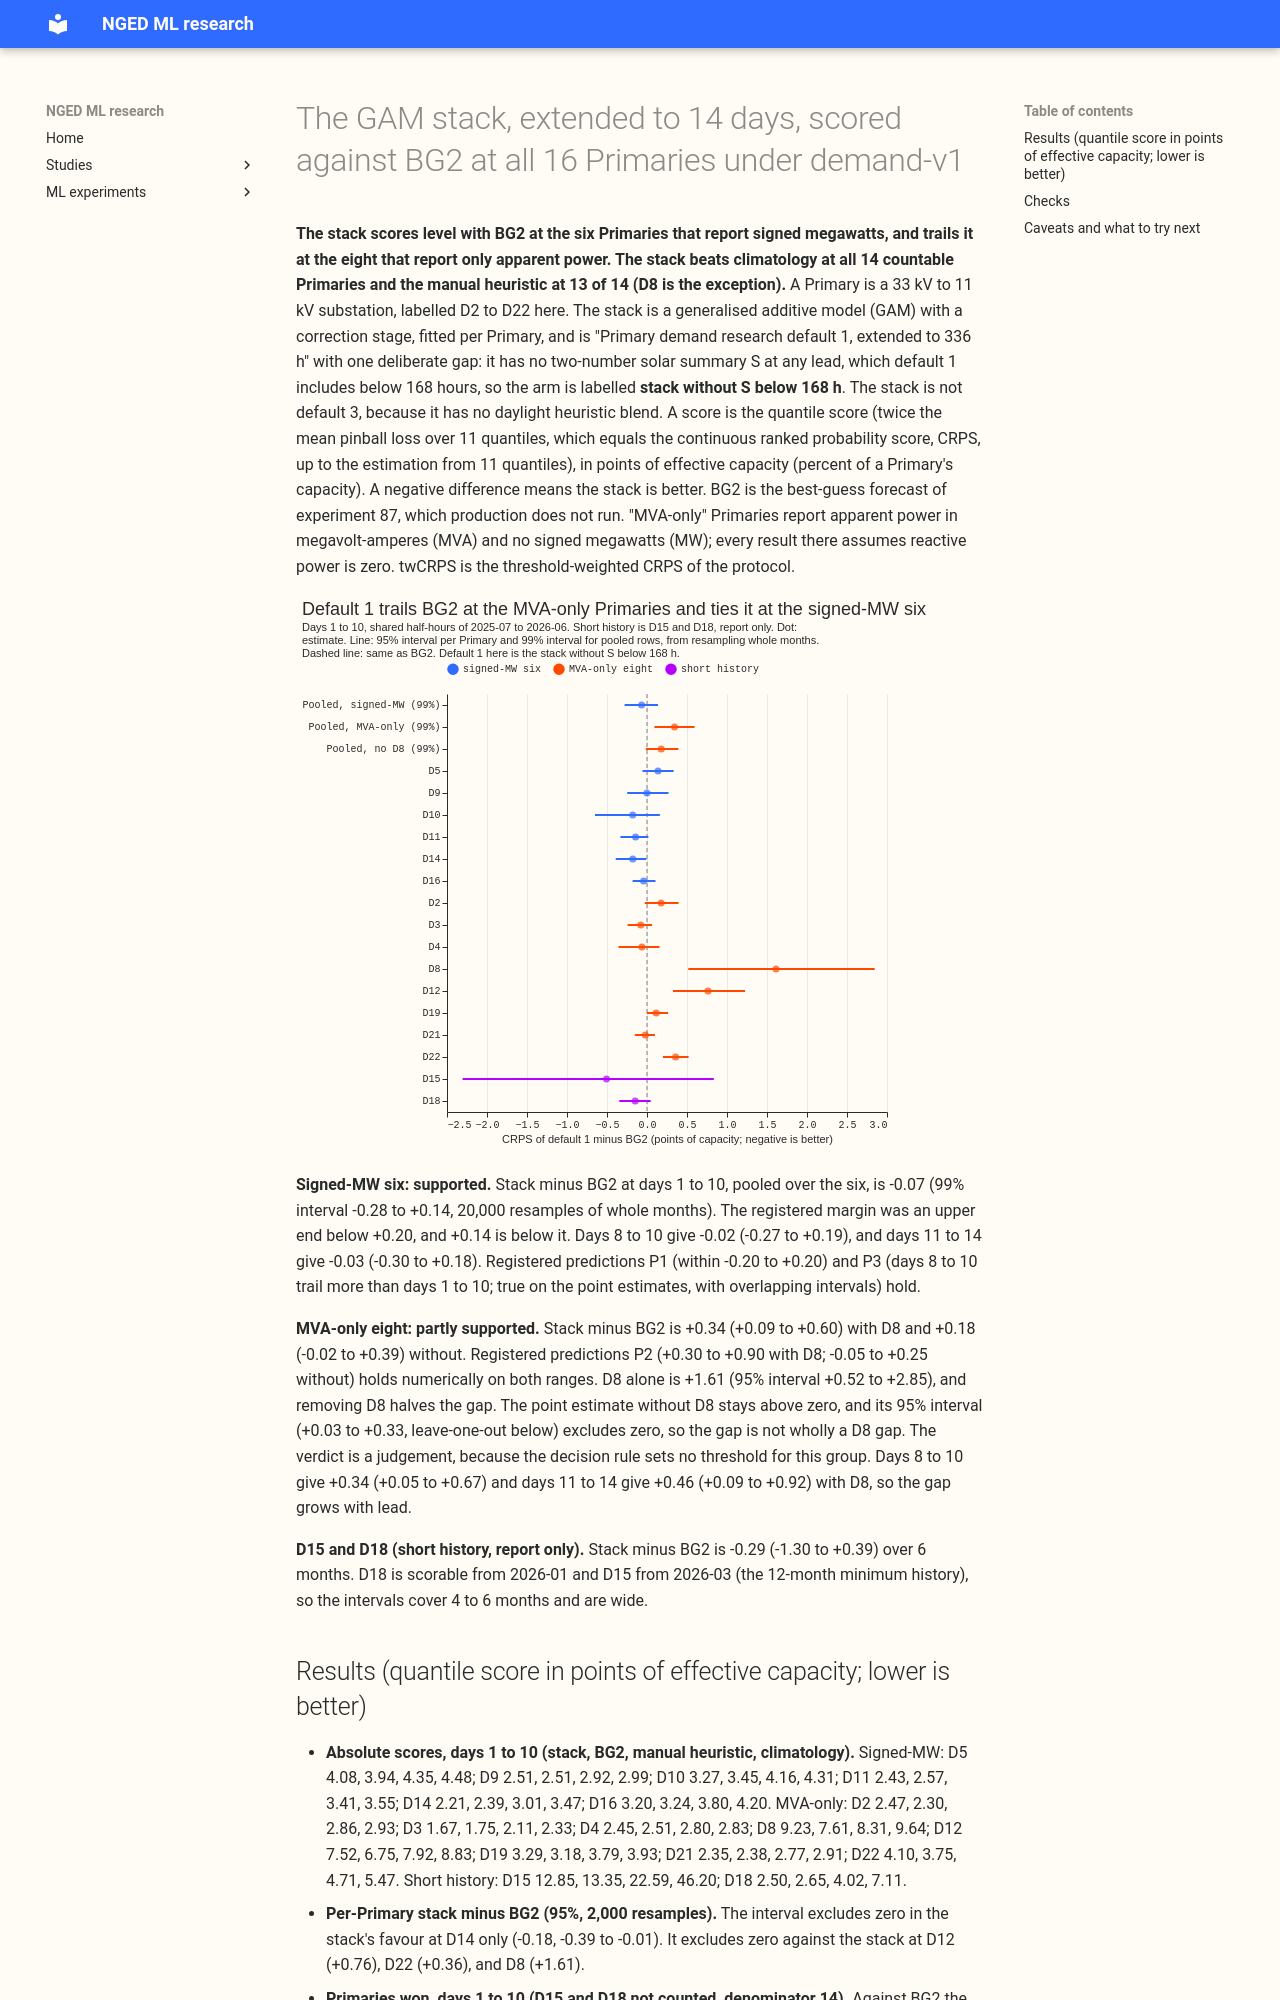

repository: openclimatefix/nged-ml-research · page: ml-experiments/00377-demand-v1-first-run-feasibility/result/index.html · generator: mkdocs

---
id: "00377"
slug: demand-v1-first-run-feasibility
theme: production-reference-and-best-guess
also_relevant_to:
  - calibration-and-uncertainty
status: finished
kind: other
protocol: demand-v1
size: >-
  medium. Stored: forecasts and small result files in this experiment's private folder only;
  experiments 87, 111, 152, 374, and 376 are read and never written. Production serving path: not
  touched. Degradation rule: not touched. Designs: more than one would test the hypothesis (a
  pooled spread across Primaries, or one per Primary); the demand-v1 protocol fixes the per-Primary
  design. Callers: the scripts are copies of experiment 376's, whose callers are all in that
  folder, and `studies.eval_protocol`, whose callers are the protocol's experiments.
hypothesis: >-
  Primary demand research default 1, extended to 336 hours (the 376 stack, with its stage 2 refitted
  for every scored month on earlier months only and a sixth lead band for 240 to 336 hours), is
  not worse than BG2 by more than 0.20 points of effective capacity at days 1 to 10 at the six
  signed-MW Primaries, and at the eight MVA-only Primaries the gap to BG2 is a D8 gap. The arm is
  labelled "stack without S below 168 h", because it has no two-number solar summary S at any lead,
  which default 1 includes below 168 hours. The forecast is NOT Primary demand research default 3,
  because it also lacks the daylight heuristic blend beyond 168 hours.
prediction: >-
  Written before any score is read. P1. Signed-MW six, default 1 extended minus BG2 on the shared
  rows, days 1 to 10, pooled: between -0.20 and +0.20 points. P2. Eight MVA-only Primaries, days
  1 to 10, pooled with D8: between +0.30 and +0.90 points; without D8: between -0.05 and +0.25.
  P3. Days 8 to 10 alone trail BG2 by more than days 1 to 10 do, in the signed-MW group, because
  stage 2's fifth band (168 to 240 hours) is fitted on far fewer rows than the first four. Days 11
  to 14 are descriptive only, beyond NGED's 1 to 10 day horizon. P4. The stack beats
  climatology at every scored Primary at days 1 to 10. P5. Coverage at q05 is above 0.08 at the
  signed-MW six (the lower tail is too narrow, as in experiment 376).
decision_rule: >-
  No adoption: this is the first run under the protocol, so the verdicts are descriptive. Contrasts,
  all registered before any score is read, all CRPS in points of effective capacity on the shared
  rows, by the paired month-resampled bootstrap of `studies.eval_protocol`, 99% interval with
  20,000 resamples as the headline and 95% interval with 2,000 resamples per Primary. C1: default
  1 extended minus BG2, days 1 to 10, signed-MW six pooled. C2: the same, MVA-only eight pooled,
  with and without D8. C3: the same at D18 (report only, not counted in a tally; D15 is also report only).
  D8 has two arms: the own-residual arm (spread bands fitted on earlier folds, from fold month
  2025-08, labelled short history before 2026-04) is D8's row in every per-Primary table and in the
  with-D8 pooled contrast, and the donor-spread arm is the labelled second arm. C4: default 1
  extended minus climatology and minus the manual heuristic, per group. Per-Primary contrasts and
  leave-one-out contrasts are reported beside C1 and C2. One verdict per group, never one for all
  16. No Primaries-won tally counts D15 or D18.
benchmark: >-
  BG2, climatology, and `manual_heuristic` as stored by experiment 87 on `fold_a_daily_gap_v1`
  (the 292 daily runs of 2025-07 to 2026-06), which already hold leads up to 351 hours. Production
  does not run BG2.
row_set_id: fold_a_daily_gap_v1
metric: >-
  Continuous ranked probability score estimated from the 11 quantiles (the quantile score), mean
  absolute error of the median, and twCRPS, in points of effective capacity, from
  `studies.eval_protocol`; leads 0.5 to 336 hours; the headline band is days 1 to 10.
code: ml-experiments/00377-demand-v1-first-run-feasibility/
verdict: partly supported
production_status: not-for-production
adopted_in: none
best_arm: >-
  signed-MW group: stack minus BG2 is -0.07 points at days 1 to 10 (99% interval -0.28 to +0.14)
headline: >-
  Verdicts per group, for reactive power zero, at days 1 to 10 on the demand-v1 protocol. Six
  signed-MW Primaries: supported (stack without S below 168 h minus BG2 -0.07, -0.28 to +0.14; the
  registered margin was an upper end below +0.20). Eight MVA-only Primaries: partly supported
  (+0.34, +0.09 to +0.60 with D8; +0.18, -0.02 to +0.39 without D8, all 99%; D8 alone +1.61, 95%
  interval +0.52 to +2.85). D15 and D18: descriptive, report only (-0.29, -1.30 to +0.39).
take_home_message: >-
  The GAM stack scores level with BG2 at the six Primaries that report signed megawatts, and beats
  climatology at 14 of 14 Primaries and the manual heuristic at 13 of 14 (D8 is the exception). At
  the eight Primaries that report only apparent power it trails BG2 by about 0.2 points without
  Marsh Lane (D8) and about 0.3 with it, and D8 alone trails by 1.6. The stack is worse than BG2
  on sunny half-hours and on Christmas at the signed-MW Primaries, and better on cold nights. This
  holds for reactive power zero only and for a stack without the solar summary S below 168 hours.
lessons:
  - >-
    Days 11 to 14 add no new gap: the stack minus BG2 is -0.03 (-0.30 to +0.18) at the signed-MW
    six, similar to days 1 to 10 (-0.07). At the MVA-only eight the gap grows with lead: +0.34 at
    days 1 to 10, +0.46 at days 11 to 14.
  - >-
    D8's own-residual spread beats the donor spread by 2.4 points (9.23 against 11.59 at days 1 to
    10), and still trails BG2 (7.62), so a better-fitted spread did not close the D8 gap in the two arms
    tried.
  - >-
    The lower tail is too narrow: q05 coverage 0.067 at the six signed-MW Primaries and 0.070
    at the eight MVA-only ones, against 0.045 and 0.042 for BG2.
advice:
  - >-
    Compare any new demand arm with BG2 on this experiment's shared rows (`fold_a_daily_gap_v1`,
    days 1 to 10), so the contrast is the protocol's.
  - >-
    Give the stack its solar summary S below 168 h before reading the sunny-half-hour gap
    (+0.49 signed-MW, +0.70 in April to June) as a stack weakness.
  - >-
    Fix the lower tail (q05 coverage 0.067) before comparing tail scores with BG2.
  - >-
    Treat D8 as its own problem: it contributes 0.17 of the 0.34 MVA-only gap to BG2 and +1.61 on
    its own.
date: 2026-10-28
---
